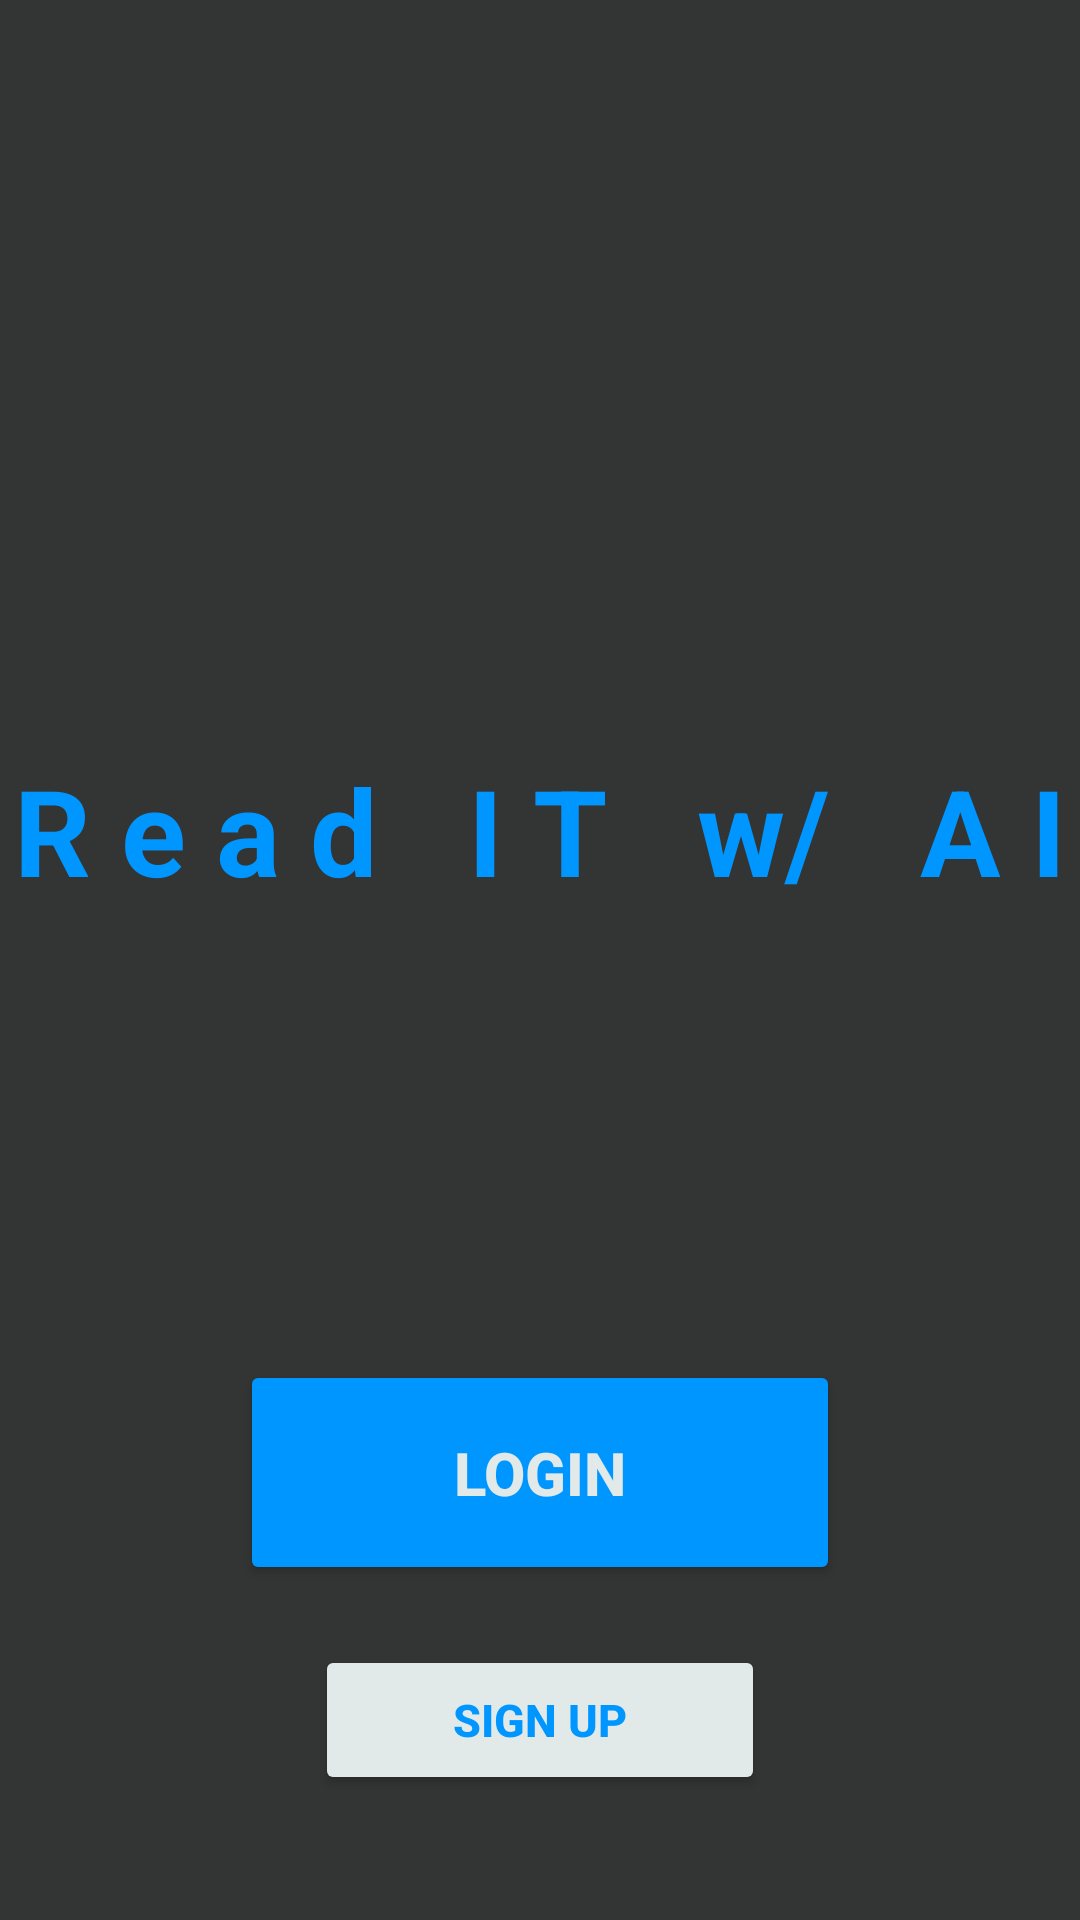

Layout XML and referenced resources for this Android screen:
<!-- AndroidManifest.xml: application theme Theme.ReadITAI -->
<!-- res/layout/hub.xml -->
<?xml version="1.0" encoding="utf-8"?>
<android.widget.RelativeLayout xmlns:android="http://schemas.android.com/apk/res/android"
    android:layout_width="match_parent"
    android:layout_height="match_parent"
    android:background="#333434">

    <TextView
        android:layout_width="wrap_content"
        android:layout_height="wrap_content"
        android:layout_centerHorizontal="true"
        android:text="R e a d   I T   w/   A I"
        android:textColor="#0096FF"
        android:textSize="40sp"
        android:textStyle="bold"
        android:layout_marginTop="250dp"
        android:id="@+id/title"
        >

    </TextView>

    <Button
        android:layout_width="wrap_content"
        android:layout_height="wrap_content"
        android:layout_centerHorizontal="true"
        android:layout_centerVertical="true"
        android:backgroundTint="#0096FF"
        android:text="Login"
        android:textColor="#E2E9E9"
        android:id="@+id/loginButton"
        android:width="200dp"
        android:height="75dp"
        android:textSize="20sp"
        android:textStyle="bold"
        android:layout_below="@id/title"
        android:layout_marginTop="150dp"
        >

    </Button>
    <Button
        android:layout_width="wrap_content"
        android:layout_height="wrap_content"
        android:layout_centerHorizontal="true"
        android:layout_centerVertical="true"
        android:backgroundTint="#E2E9E9"
        android:text="Sign up"
        android:textColor="#0096FF"
        android:layout_below="@id/loginButton"
        android:layout_marginTop="20dp"
        android:width="150dp"
        android:height="50dp"
        android:textSize="15sp"
        android:textStyle="bold">

    </Button>

</android.widget.RelativeLayout>
<!-- resources referenced by this layout -->
<resources>
  <style name="Theme.ReadITAI" parent="Base.Theme.ReadITAI" />
  <style name="Base.Theme.ReadITAI" parent="Theme.Material3.DayNight.NoActionBar">
          
          
      </style>
</resources>
